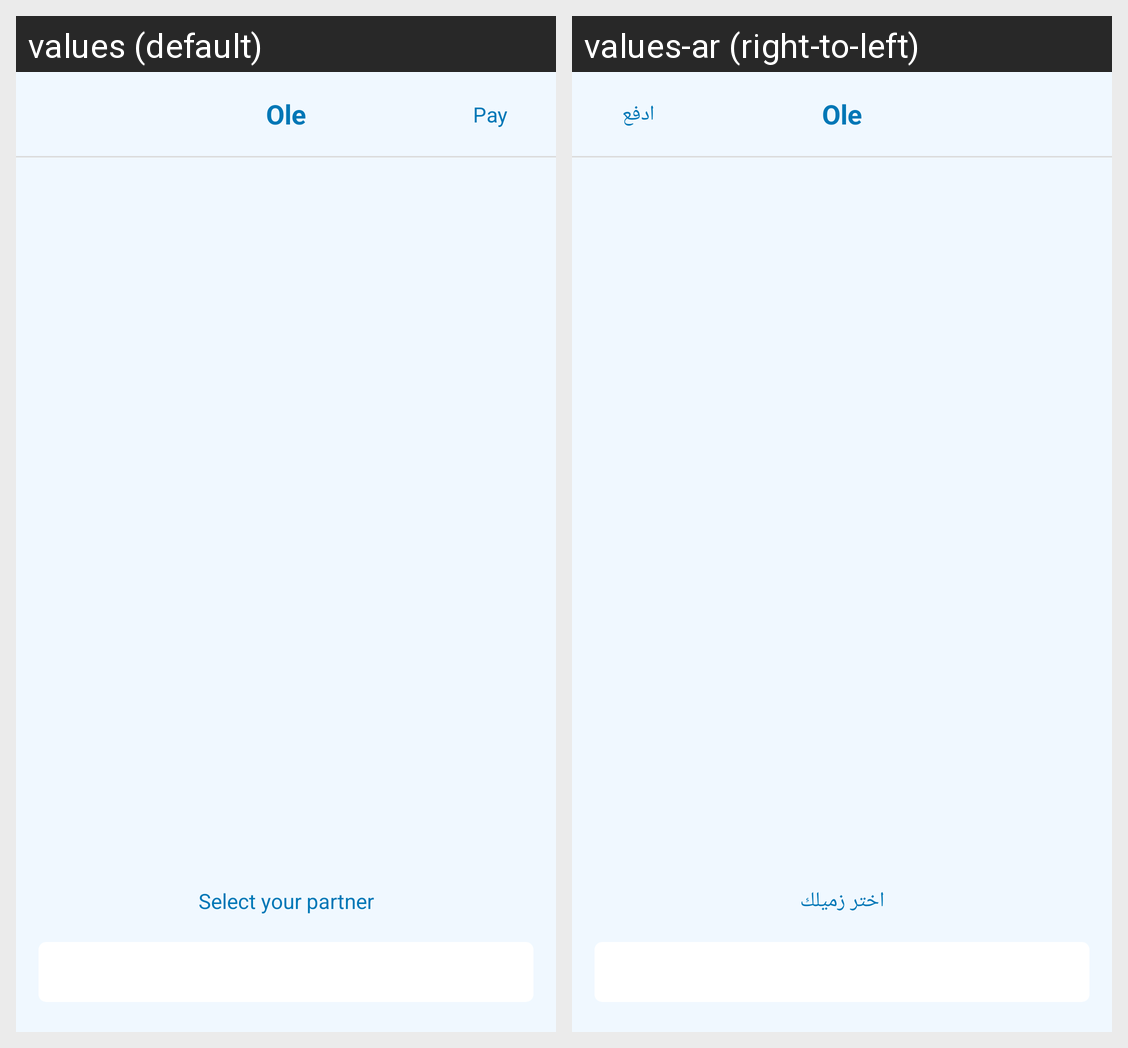

This grid shows one Android layout under two languages. Give, for every string resource on the screen, its name, the default text and each shown locale's text.
Android screen res/layout/oleactivity_partner_list.xml rendered under 2 locales, left to right: values (default), values-ar (right-to-left). Device: Nexus 5 (rendered at 1080×1920; each locale shown at half size, 540×960, under a caption strip naming it); theme AppTheme.
Strings drawn on this screen, with the default value and each locale's value (text and hints the layout hard-codes, and strings that could not be matched under every locale, appear in the picture but are not listed):

pay
  values: Pay
  values-ar: ادفع

select_your_partner
  values: Select your partner
  values-ar: اختر زميلك
